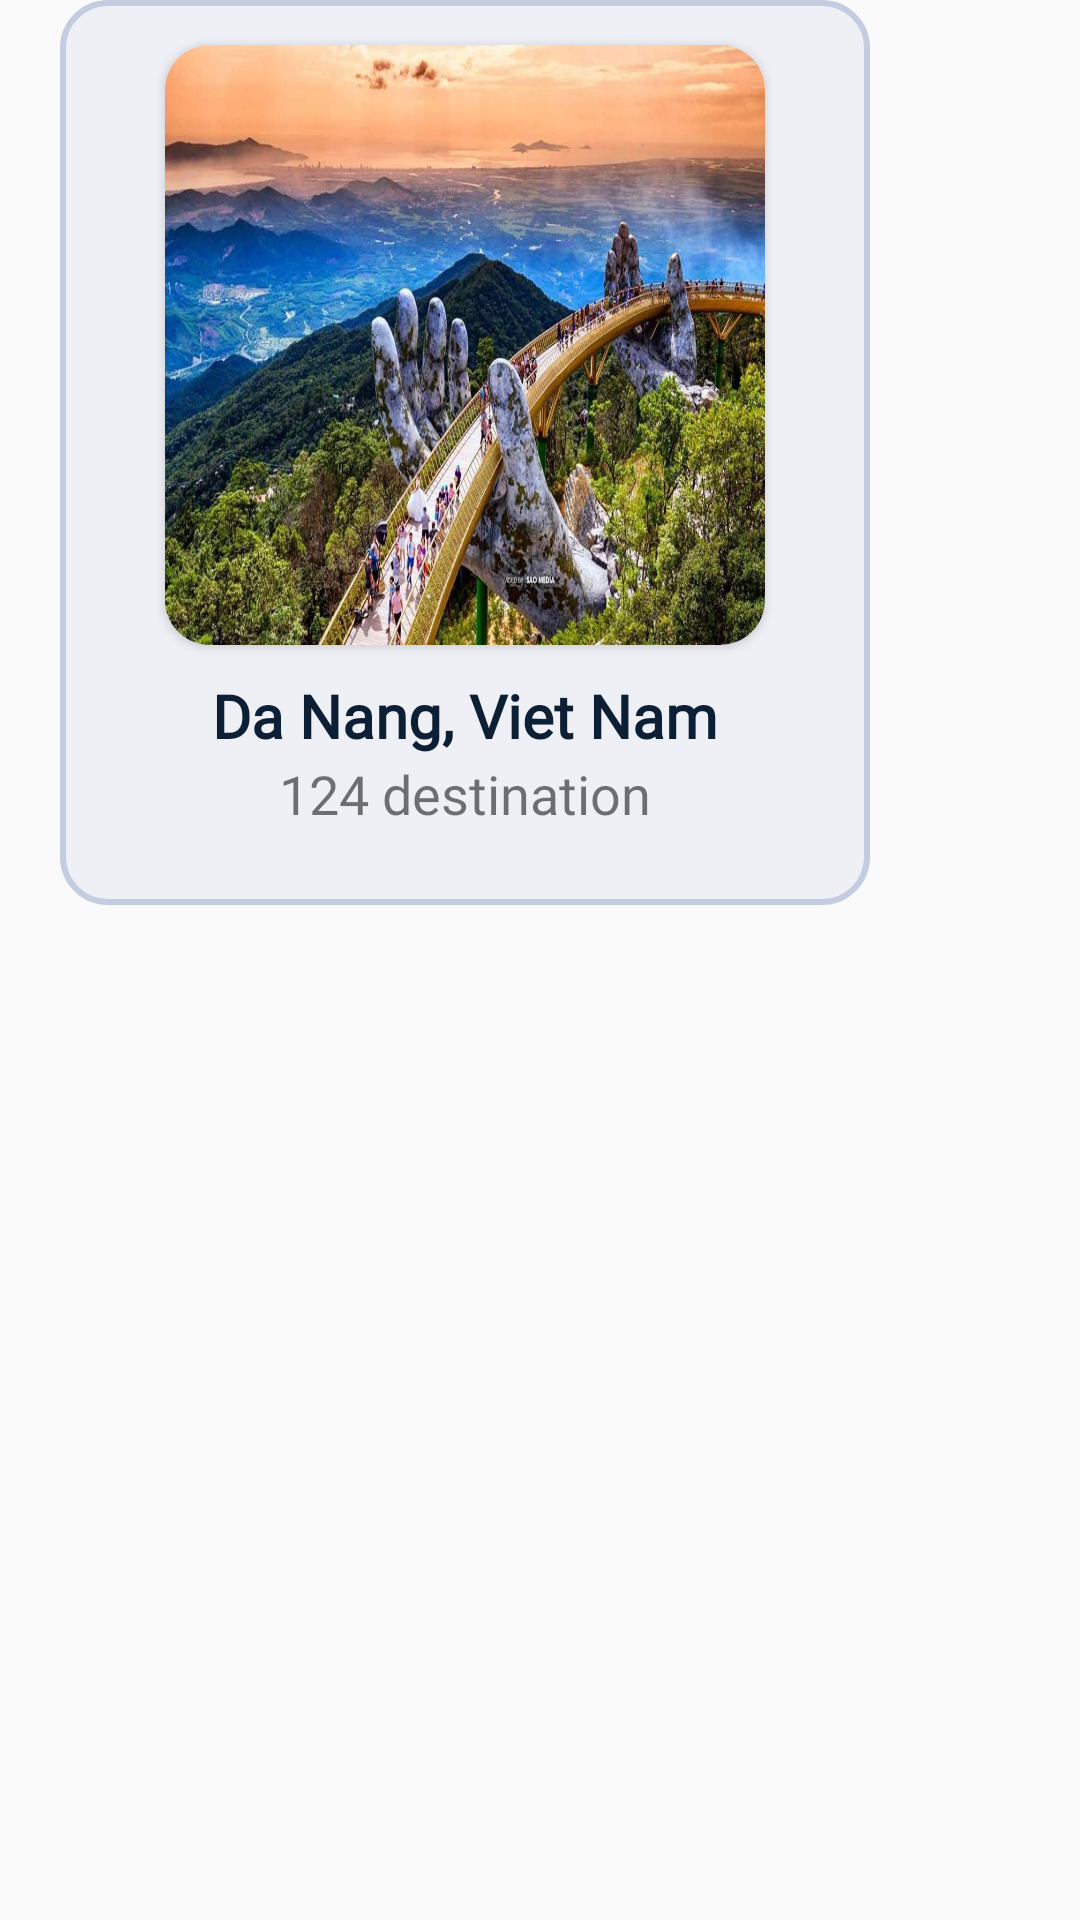

Reconstruct the res/layout file that produces this screen, plus the resources it refers to.
<!-- AndroidManifest.xml: application theme Theme.HotelBooking -->
<!-- res/layout/homepage_itemview.xml -->
<?xml version="1.0" encoding="utf-8"?>
<androidx.constraintlayout.widget.ConstraintLayout xmlns:android="http://schemas.android.com/apk/res/android"
    xmlns:tools="http://schemas.android.com/tools"
    android:layout_width="match_parent"
    android:layout_height="match_parent">
    <LinearLayout
        android:layout_width="wrap_content"
        android:layout_height="wrap_content"
        android:orientation="horizontal"
        tools:ignore="MissingConstraints">

        <LinearLayout
            android:id="@+id/iv_id"
            android:layout_width="270dp"
            android:layout_height="match_parent"
            android:layout_marginStart="20dp"
            android:background="@drawable/shape"
            android:orientation="vertical">

            <androidx.cardview.widget.CardView xmlns:app="http://schemas.android.com/apk/res-auto"
                android:layout_width="200dp"
                android:layout_height="200dp"
                android:layout_gravity="center"
                android:layout_margin="10dp"
                app:cardCornerRadius="15dp">

                <ImageView
                    android:id="@+id/iv_avatar"
                    android:layout_width="200dp"
                    android:layout_height="200dp"
                    android:background="@drawable/hp_danang" />
            </androidx.cardview.widget.CardView>

            <TextView
                android:id="@+id/iv_name"
                android:layout_width="wrap_content"
                android:layout_height="wrap_content"
                android:layout_gravity="center"
                android:layout_marginBottom="10dp"
                android:fontFamily="@font/andada"
                android:text="Da Nang, Viet Nam"
                android:textColor="#0C1F35"
                android:textSize="20sp"
                android:textStyle="bold" />

            <TextView
                android:layout_width="wrap_content"
                android:layout_height="wrap_content"
                android:layout_gravity="center"
                android:layout_marginTop="-10dp"
                android:layout_marginBottom="20dp"
                android:fontFamily="@font/andada"
                android:text="124 destination"
                android:textSize="18sp" />
        </LinearLayout>


























































































































    </LinearLayout>

</androidx.constraintlayout.widget.ConstraintLayout>
<!-- resources referenced by this layout -->
<resources>
  <!-- drawable hp_dalat: jpg bitmap (drawable, 626336 bytes) -->
  <!-- drawable hp_danang: jpg bitmap (drawable, 154847 bytes) -->
  <!-- drawable shape (drawable) -->
  <?xml version="1.0" encoding="utf-8"?>
  <shape
      xmlns:android="http://schemas.android.com/apk/res/android"
      android:shape="rectangle"   >
  
      <solid
          android:color="#66DBE2EF" >
      </solid>
  
      <stroke
          android:width="2dp"
          android:color="#C4CDE0" >
      </stroke>
  
      <padding
          android:left="5dp"
          android:top="5dp"
          android:right="5dp"
          android:bottom="5dp"    >
      </padding>
  
      <corners
          android:radius="15dp"   >
      </corners>
  
  </shape>
  <style name="Theme.HotelBooking" parent="Theme.AppCompat.Light.NoActionBar">
          
          <item name="colorPrimary">@color/purple_500</item>
          <item name="colorPrimaryVariant">@color/purple_700</item>
          <item name="colorOnPrimary">@color/white</item>
          
          <item name="colorSecondary">@color/teal_200</item>
          <item name="colorSecondaryVariant">@color/teal_700</item>
          <item name="colorOnSecondary">@color/black</item>
          
          <item name="android:statusBarColor">?attr/colorPrimaryVariant</item>
          
      </style>
  <color name="purple_500">#FF6200EE</color>
  <color name="purple_700">#FF3700B3</color>
  <color name="white">#FFFFFFFF</color>
  <color name="teal_200">#FF03DAC5</color>
  <color name="teal_700">#FF018786</color>
  <color name="black">#FF000000</color>
</resources>
